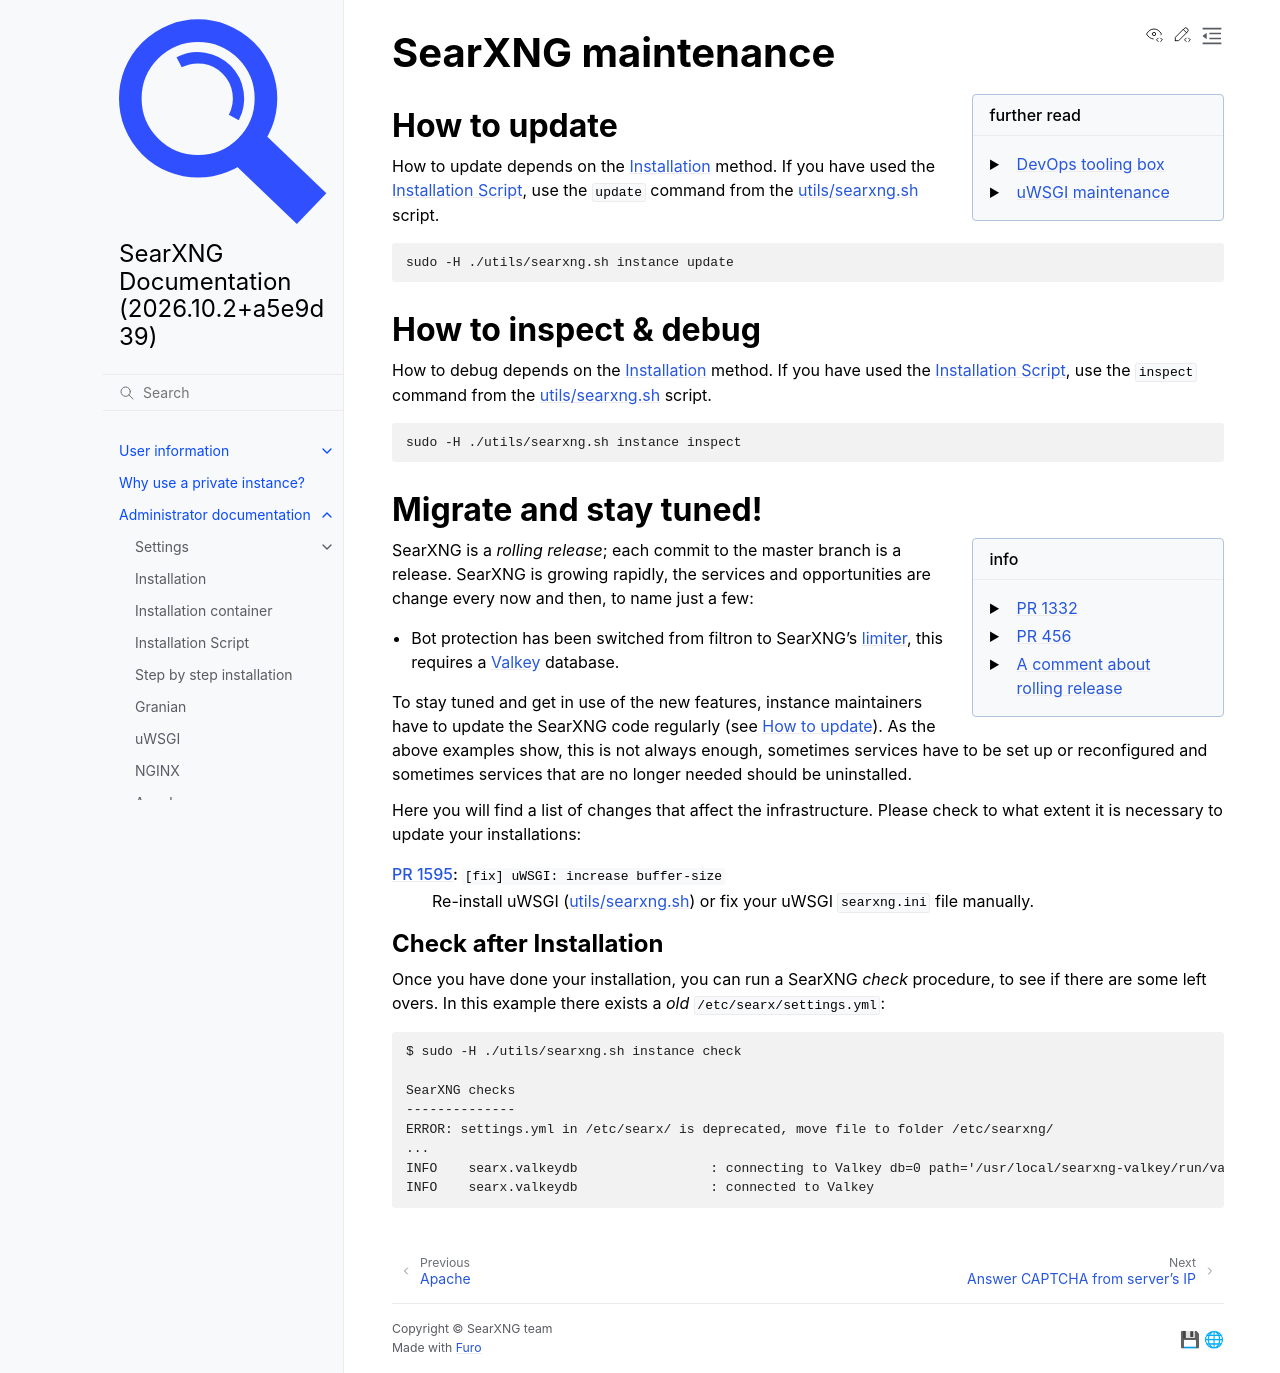

repository: Quad4-Software/void-search · page: admin/update-searxng.html · generator: sphinx

.. _searxng maintenance:

===================
SearXNG maintenance
===================

.. sidebar:: further read

   - :ref:`toolboxing`
   - :ref:`uWSGI maintenance`

.. _update searxng:

How to update
=============

How to update depends on the :ref:`installation` method.  If you have used the
:ref:`installation scripts`, use the ``update`` command from the :ref:`searxng.sh`
script.

.. code:: sh

    sudo -H ./utils/searxng.sh instance update

.. _inspect searxng:

How to inspect & debug
======================

How to debug depends on the :ref:`installation` method.  If you have used the
:ref:`installation scripts`, use the ``inspect`` command from the :ref:`searxng.sh`
script.

.. code:: sh

    sudo -H ./utils/searxng.sh instance inspect

.. _migrate and stay tuned:

Migrate and stay tuned!
=======================

.. sidebar:: info

   - :pull:`1332`
   - :pull:`456`
   - :pull:`A comment about rolling release <446#issuecomment-954730358>`

SearXNG is a *rolling release*; each commit to the master branch is a release.
SearXNG is growing rapidly, the services and opportunities are change every now
and then, to name just a few:

- Bot protection has been switched from filtron to SearXNG's :ref:`limiter
  <limiter>`, this requires a :ref:`Valkey <settings valkey>` database.

To stay tuned and get in use of the new features, instance maintainers have to
update the SearXNG code regularly (see :ref:`update searxng`).  As the above
examples show, this is not always enough, sometimes services have to be set up
or reconfigured and sometimes services that are no longer needed should be
uninstalled.

Here you will find a list of changes that affect the infrastructure.  Please
check to what extent it is necessary to update your installations:

:pull:`1595`: ``[fix] uWSGI: increase buffer-size``
  Re-install uWSGI (:ref:`searxng.sh`) or fix your uWSGI ``searxng.ini``
  file manually.


Check after Installation
------------------------

Once you have done your installation, you can run a SearXNG *check* procedure,
to see if there are some left overs.  In this example there exists a *old*
``/etc/searx/settings.yml``::

   $ sudo -H ./utils/searxng.sh instance check

   SearXNG checks
   --------------
   ERROR: settings.yml in /etc/searx/ is deprecated, move file to folder /etc/searxng/
   ...
   INFO    searx.valkeydb                 : connecting to Valkey db=0 path='/usr/local/searxng-valkey/run/valkey.sock'
   INFO    searx.valkeydb                 : connected to Valkey
